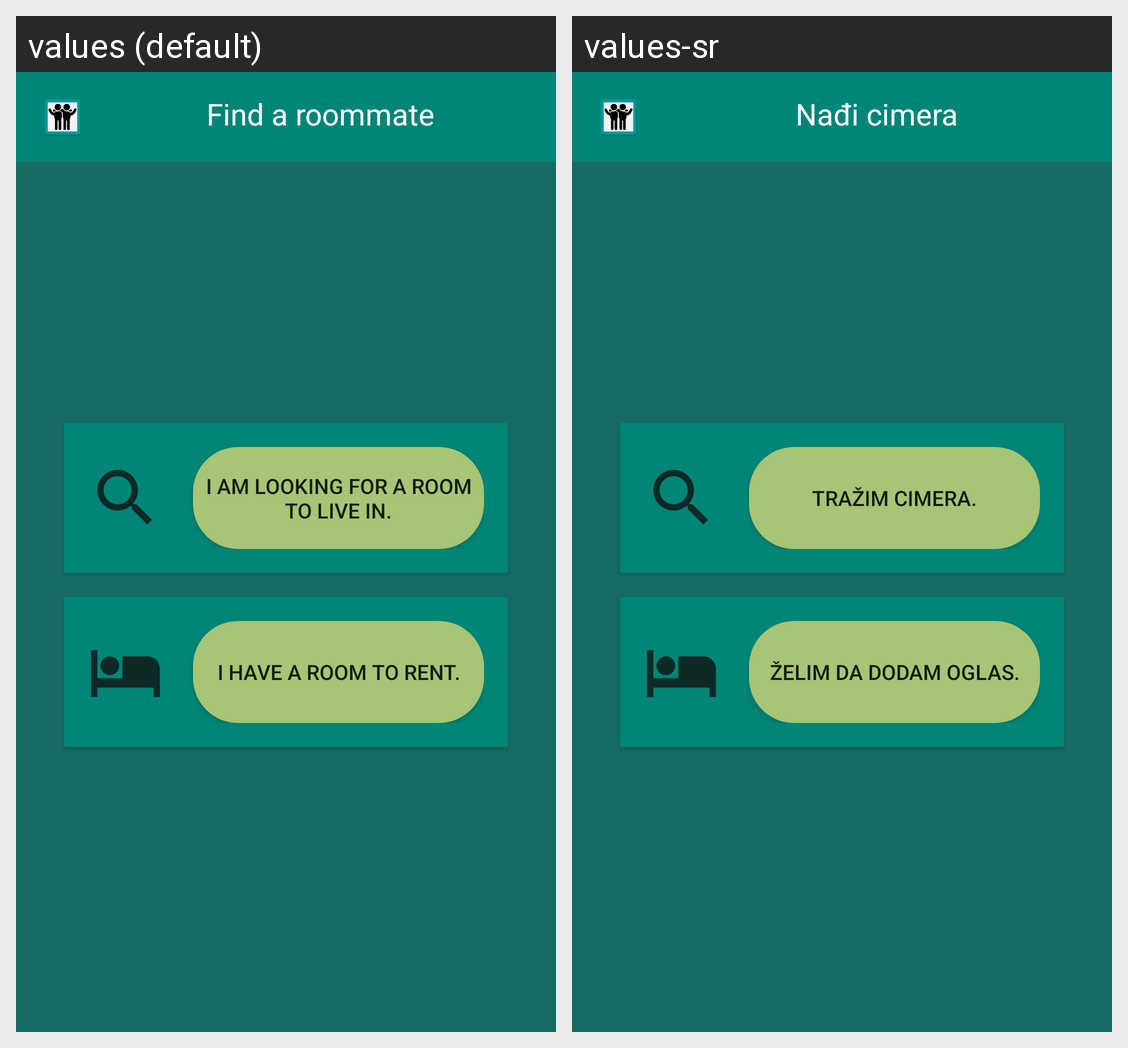

Strings drawn on this Android screen and how each of the app's shown locales translates them:
Android screen res/layout/activity_homepage.xml rendered under 2 locales, left to right: values (default), values-sr. Device: Nexus 5 (rendered at 1080×1920; each locale shown at half size, 540×960, under a caption strip naming it); theme AppTheme.NoActionBar.
Strings drawn on this screen, with the default value and each locale's value (text and hints the layout hard-codes, and strings that could not be matched under every locale, appear in the picture but are not listed):

app_title
  values: Find a roommate
  values-sr: Nađi cimera

homepage_button_1
  values: I am looking for a room to live in.
  values-sr: Tražim cimera.

homepage_button_2
  values: I have a room to rent.
  values-sr: Želim da dodam oglas.
